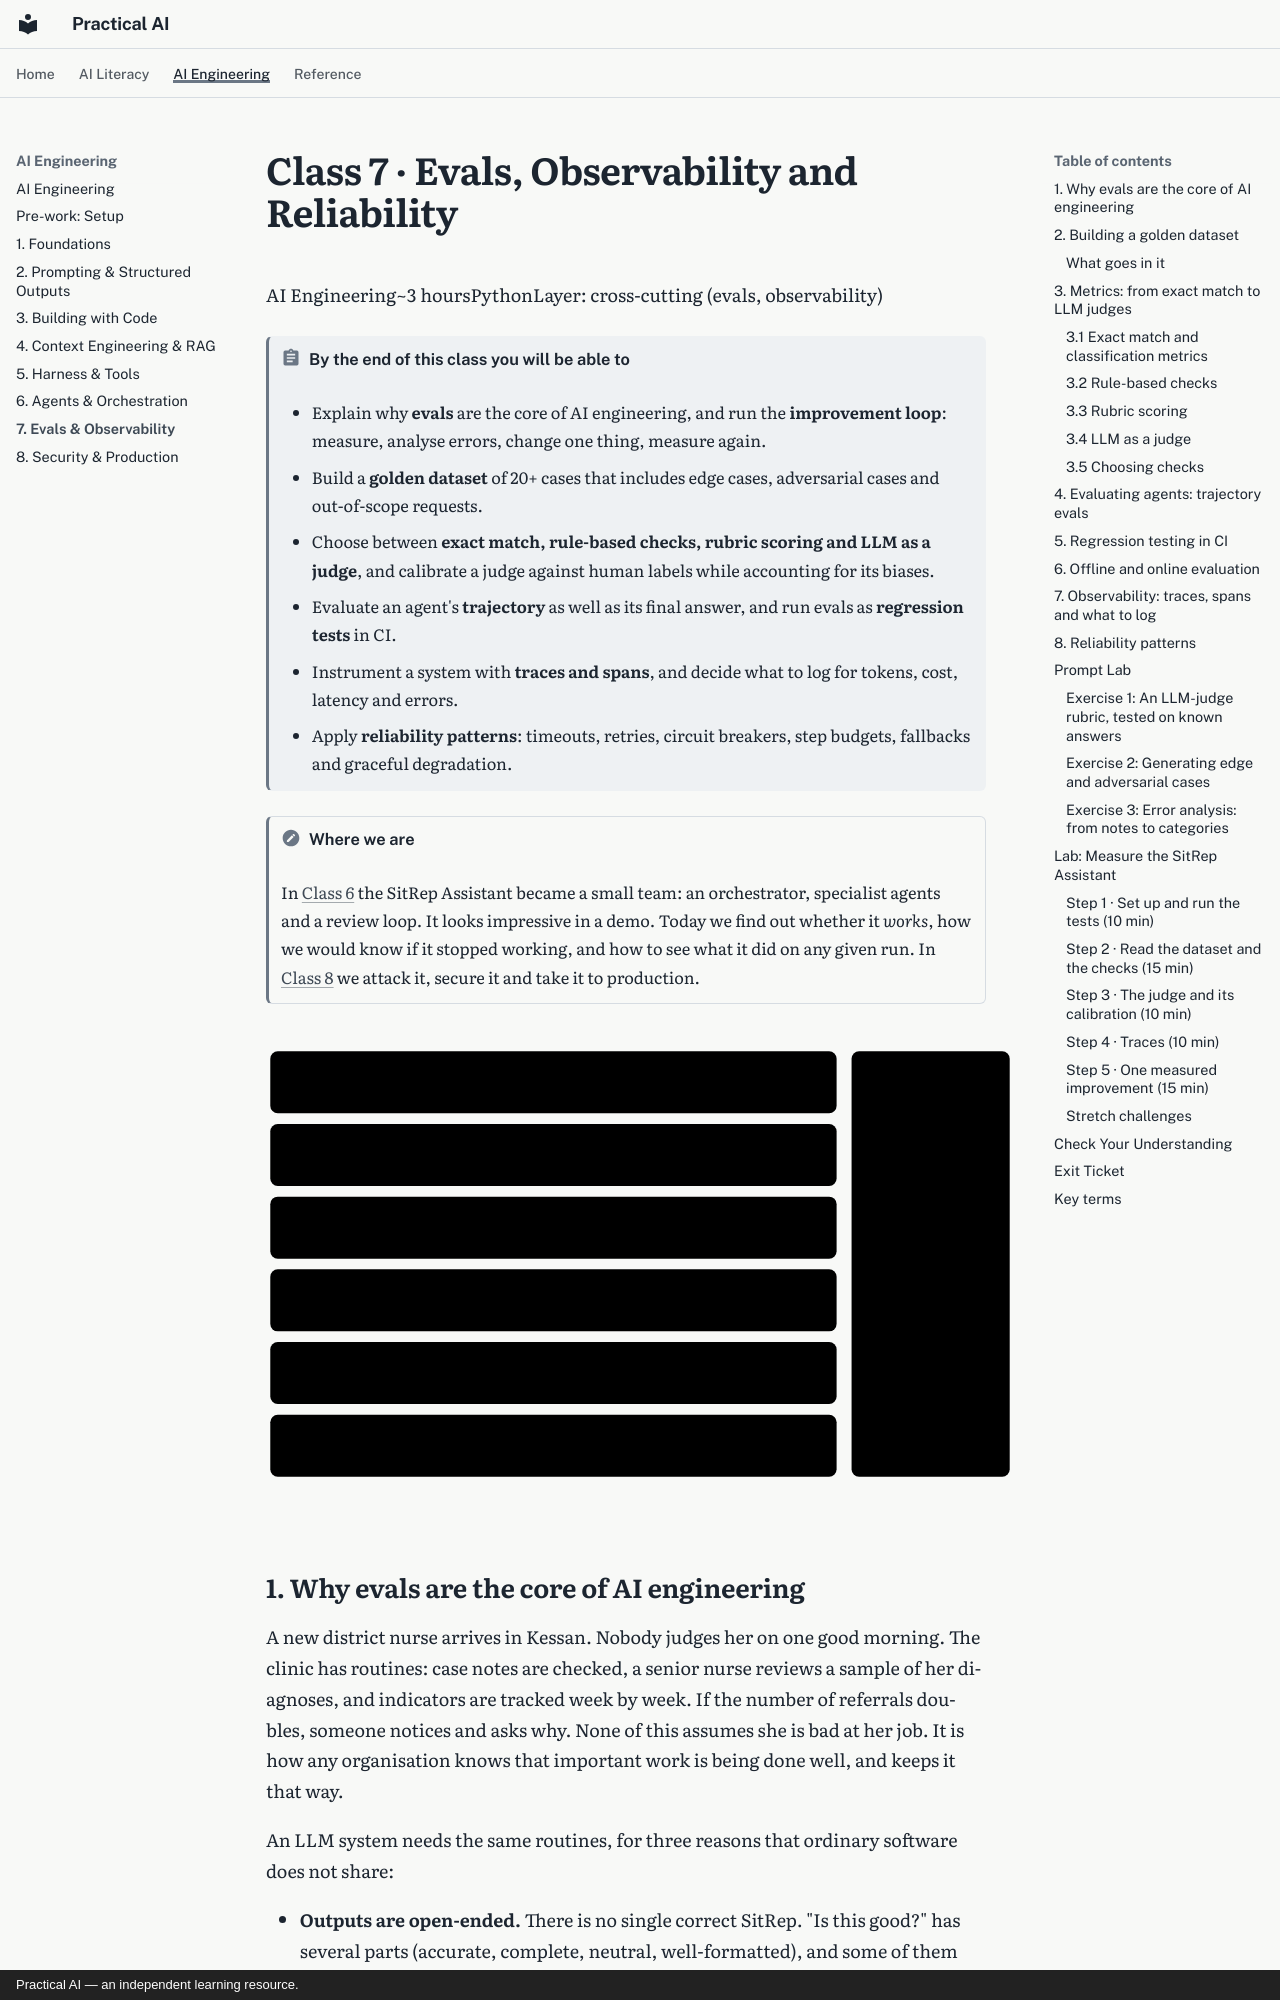

repository: elias-lee/practical-ai-courses · page: engineering/c7.html · generator: mkdocs · copyright: Practical AI — an independent learning resource.

# Class 7 · Evals, Observability and Reliability

<div class="class-meta" markdown><span>AI Engineering</span><span>~3 hours</span><span>Python</span><span>Layer: cross-cutting (evals, observability)</span></div>

!!! abstract "By the end of this class you will be able to"
    - Explain why **evals** are the core of AI engineering, and run the **improvement loop**:
      measure, analyse errors, change one thing, measure again.
    - Build a **golden dataset** of 20+ cases that includes edge cases, adversarial cases and
      out-of-scope requests.
    - Choose between **exact match, rule-based checks, rubric scoring and LLM as a judge**, and
      calibrate a judge against human labels while accounting for its biases.
    - Evaluate an agent's **trajectory** as well as its final answer, and run evals as
      **regression tests** in CI.
    - Instrument a system with **traces and spans**, and decide what to log for tokens, cost,
      latency and errors.
    - Apply **reliability patterns**: timeouts, retries, circuit breakers, step budgets,
      fallbacks and graceful degradation.

!!! note "Where we are"
    In [Class 6](c6.md) the SitRep Assistant became a small team: an orchestrator, specialist
    agents and a review loop. It looks impressive in a demo. Today we find out whether it
    *works*, how we would know if it stopped working, and how to see what it did on any given
    run. In [Class 8](c8.md) we attack it, secure it and take it to production.

<div class="diagram" markdown>
![Reference architecture with the cross-cutting concerns highlighted](../assets/img/reference-architecture-cross.svg)
</div>
